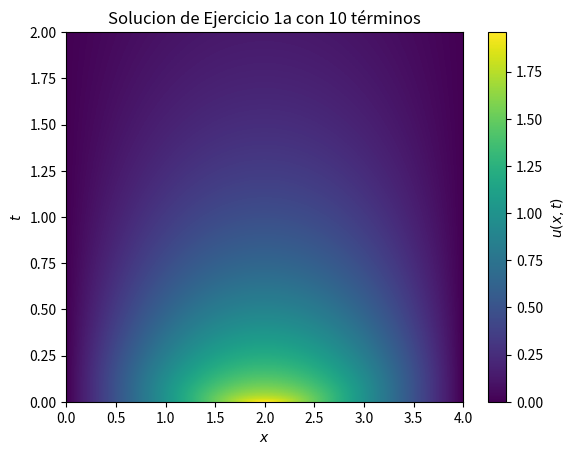
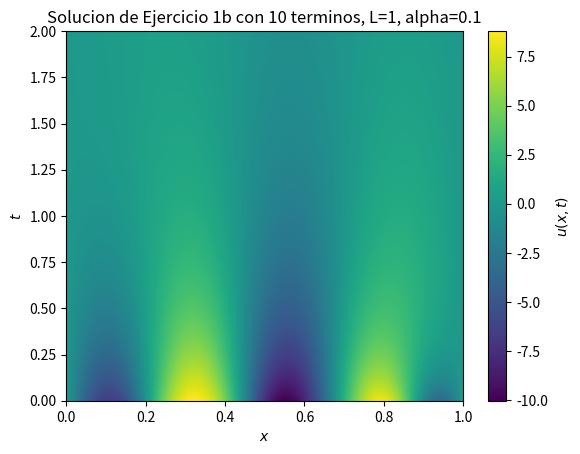

The matplotlib source for these figures, in order:
import numpy as np
from matplotlib import pyplot as plt


# Calculo de terminos de la serie de Fourier:
#     Para cada ejercicio, se define una funcion que calcula los terminos de la
#     serie. La nomenclatura de estas funciones, sigue la siguiente convencion:
#         terms_function_<numero de ejercicio><indice del ejercicio>
#     Ejemplo: Para los terminos de la solución del inciso a del ejercicio 1, la
#     función se llamara terms_function_1a



# Definir los terminos de la serie de Fourier de las soluciones de cada
# ejercicio. Estas funciones deben aceptar tres argumentos: n, X, T, donde n es
# el índice del término, X y T son mallas 2D para x y t respectivamente. La
# función debe retornar un array con shape (len(x), len(t), N) que contenga los
# terminos de la serie para cada n, x y t. (Usar funciones vectorizadas de
# numpy para evitar loops)

def terms_function_1a(n, X, T) -> np.ndarray:
    """ Funcion de terminos de Ejercicio 1a """
    return ((-1)**(n+1) * (4/((2*n-1)*np.pi))**2 *
            np.sin((2*n-1)*np.pi*X/4) *
            np.exp(-((2*n-1)*np.pi)**2 * T / 8))

def terms_function_1b(n, X, T, L=1, alpha=1) -> np.ndarray:
    """ Funcion de terminos de Ejercicio 1b """
    return (-1)**n*16*n*(12*n**2-19)/(np.pi*(4*n**2-25)*(4*n**2-81))\
        *np.sin(n*np.pi*X/L)*np.exp(-(alpha*n*np.pi/L)**2*T)


# Funcion para calcular la solución sumando los términos de la serie de Fourier

def sum_terms(N: int, x: np.ndarray, t: np.ndarray, terms_function) -> np.ndarray:
    """ Calcula la solución sumando los términos de la serie de Fourier. La
    función terms_function debe aceptar tres argumentos: n, X, T, donde n es el
    índice del término, X y T son mallas 2D para x y t respectivamente. La
    función debe retornar un array con shape (len(x), len(t), N) que contenga
    los términos de la serie para cada n, x y t."""

    n = np.arange(1, N + 1)    # Índices de los términos de la serie
    X, T = np.meshgrid(x, t, indexing='ij')  # Crear malla 2D para x y t
    
    # Agregar una nueva dimensión para los términos de la serie
    X = X[..., np.newaxis]   # shape: (len(x), len(t), 1)
    T = T[..., np.newaxis]   # shape: (len(x), len(t), 1)
    n = n[np.newaxis, np.newaxis, :]  # shape: (1, 1, N)
    
    # Calcular todos los términos
    term = terms_function(n, X, T)
    
    U = np.sum(term, axis=2)  # Sumar sobre el eje de los terminos
    print_solution_info(X, T, U)
    return X, T, U


# Funcion auxiliar para imprimir información
def print_solution_info(X, T, sol):
    """Imprime información sobre los rangos y shapes de X, T y la solución."""
    print(f"Range of x: {X.min()} to {X.max()} with shape {X.shape}")
    print(f"Range of t: {T.min()} to {T.max()} with shape {T.shape}")
    print(f"Shape of the solution: {sol.shape}")

# Función para mostrar la solución usando un mapa de colores
def show_solution(X, T, sol, title='Solution'):
    """ Muestra la solución usando un mapa de colores. X y T deben ser mallas
    2D con shape (len(x), len(t))."""
    plt.imshow(sol.T, extent=(X.min(), X.max(), T.min(), T.max()),
               aspect='auto', origin='lower')
    plt.colorbar(label=r'$u(x,t)$')
    plt.xlabel(r'$x$') ; plt.ylabel(r'$t$')
    plt.title(title)
    plt.show()



if __name__ == "__main__":
    """ Ejecuta los ejercicios de la tarea. Para cada ejercicio, se pueden
    ajustar los parámetros"""

    # Ejercicio 1a
    x, t = np.linspace(0,4,250), np.linspace(0,2,250)
    N = 10

    X, T, sol = sum_terms(N, x, t, terms_function_1a)
    show_solution(X, T, sol, title=f'Solucion de Ejercicio 1a con {N} términos')



    # Ejercicio 1b
    L, alpha = 1, 0.1
    x, t = np.linspace(0, L, 250), np.linspace(0, 2, 250)
    N = 10

    X, T, sol = sum_terms(N, x, t, lambda n, X, T:\
                          terms_function_1b(n, X, T, L=L, alpha=alpha))
    show_solution(X, T, sol, title=f'Solucion de Ejercicio 1b con {N} terminos, L={L}, alpha={alpha}')
